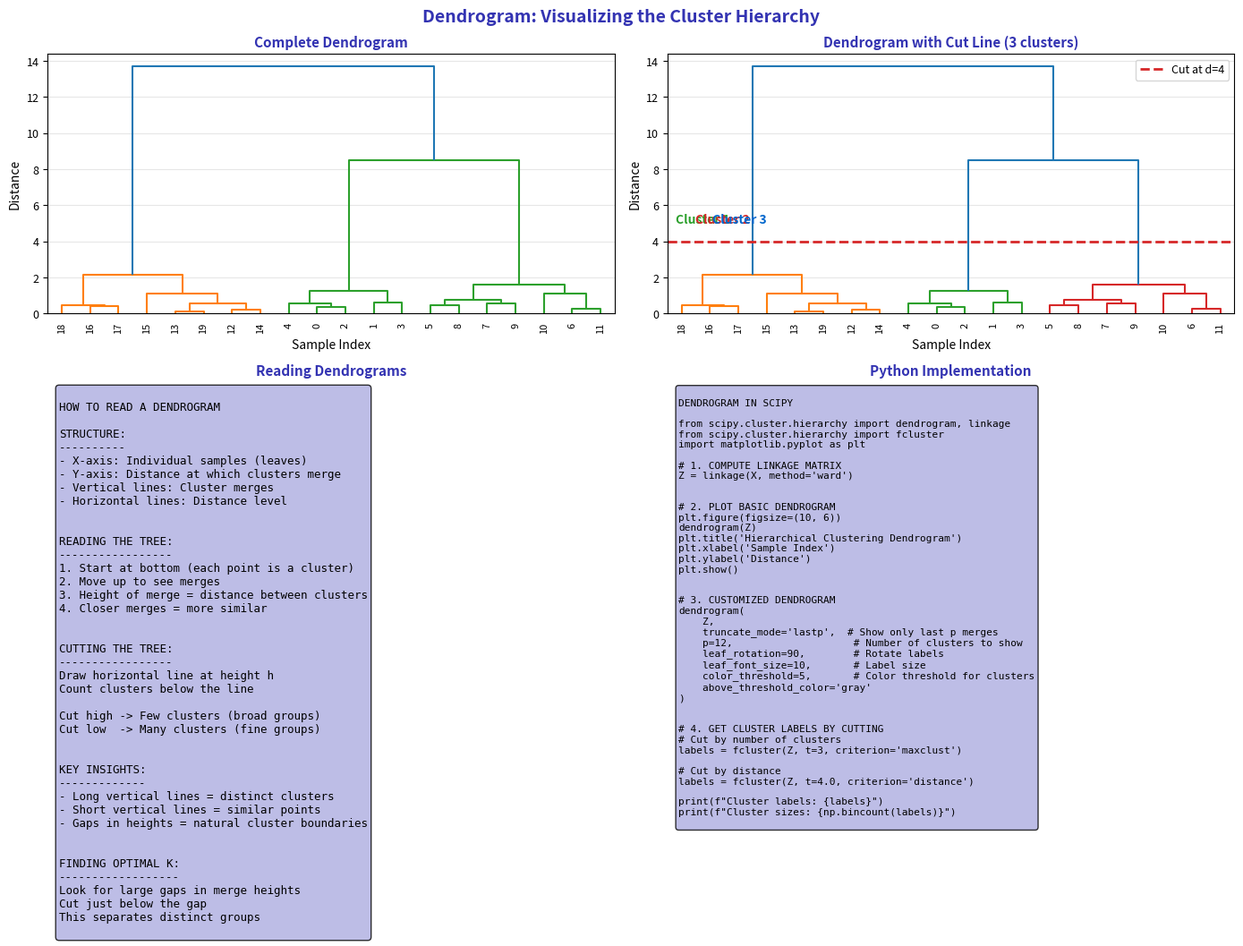

Write Python code to recreate this figure. (Note: this script raises an exception after producing the figure.)
"""Dendrogram - Visualizing the Hierarchy"""
import matplotlib.pyplot as plt
import numpy as np
from pathlib import Path
from scipy.cluster.hierarchy import dendrogram, linkage

plt.rcParams.update({
    'font.size': 10,
    'axes.labelsize': 10,
    'axes.titlesize': 11,
    'xtick.labelsize': 9,
    'ytick.labelsize': 9,
    'legend.fontsize': 9,
    'figure.figsize': (10, 6),
    'figure.dpi': 150
})

MLPURPLE = '#3333B2'
MLLAVENDER = '#ADADE0'
MLBLUE = '#0066CC'
MLORANGE = '#FF7F0E'
MLGREEN = '#2CA02C'
MLRED = '#D62728'

np.random.seed(42)

fig, axes = plt.subplots(2, 2, figsize=(14, 10))
fig.suptitle('Dendrogram: Visualizing the Cluster Hierarchy', fontsize=14, fontweight='bold', color=MLPURPLE)

# Generate sample data
np.random.seed(42)
n_samples = 20
X = np.vstack([
    np.random.randn(5, 2) * 0.5 + [0, 0],
    np.random.randn(7, 2) * 0.5 + [3, 3],
    np.random.randn(8, 2) * 0.5 + [6, 0]
])

# Compute linkage
Z = linkage(X, method='ward')

# Plot 1: Full dendrogram
ax1 = axes[0, 0]

dendrogram(Z, ax=ax1, leaf_rotation=90, leaf_font_size=8)
ax1.set_title('Complete Dendrogram', fontsize=11, fontweight='bold', color=MLPURPLE)
ax1.set_xlabel('Sample Index')
ax1.set_ylabel('Distance')
ax1.grid(alpha=0.3, axis='y')

# Plot 2: Dendrogram with cut line
ax2 = axes[0, 1]

dendrogram(Z, ax=ax2, leaf_rotation=90, leaf_font_size=8, color_threshold=4)
ax2.axhline(y=4, color=MLRED, linestyle='--', linewidth=2, label='Cut at d=4')
ax2.set_title('Dendrogram with Cut Line (3 clusters)', fontsize=11, fontweight='bold', color=MLPURPLE)
ax2.set_xlabel('Sample Index')
ax2.set_ylabel('Distance')
ax2.legend()
ax2.grid(alpha=0.3, axis='y')

# Annotate clusters
ax2.text(3, 5, 'Cluster 1', fontsize=10, color=MLGREEN, fontweight='bold')
ax2.text(10, 5, 'Cluster 2', fontsize=10, color=MLRED, fontweight='bold')
ax2.text(16, 5, 'Cluster 3', fontsize=10, color=MLBLUE, fontweight='bold')

# Plot 3: How to read a dendrogram
ax3 = axes[1, 0]
ax3.axis('off')

explanation = '''
HOW TO READ A DENDROGRAM

STRUCTURE:
----------
- X-axis: Individual samples (leaves)
- Y-axis: Distance at which clusters merge
- Vertical lines: Cluster merges
- Horizontal lines: Distance level


READING THE TREE:
-----------------
1. Start at bottom (each point is a cluster)
2. Move up to see merges
3. Height of merge = distance between clusters
4. Closer merges = more similar


CUTTING THE TREE:
-----------------
Draw horizontal line at height h
Count clusters below the line

Cut high -> Few clusters (broad groups)
Cut low  -> Many clusters (fine groups)


KEY INSIGHTS:
-------------
- Long vertical lines = distinct clusters
- Short vertical lines = similar points
- Gaps in heights = natural cluster boundaries


FINDING OPTIMAL K:
------------------
Look for large gaps in merge heights
Cut just below the gap
This separates distinct groups
'''

ax3.text(0.02, 0.98, explanation, transform=ax3.transAxes, fontsize=9,
         verticalalignment='top', fontfamily='monospace',
         bbox=dict(boxstyle='round', facecolor=MLLAVENDER, alpha=0.8))
ax3.set_title('Reading Dendrograms', fontsize=11, fontweight='bold', color=MLPURPLE)

# Plot 4: Code for dendrograms
ax4 = axes[1, 1]
ax4.axis('off')

code = '''
DENDROGRAM IN SCIPY

from scipy.cluster.hierarchy import dendrogram, linkage
from scipy.cluster.hierarchy import fcluster
import matplotlib.pyplot as plt

# 1. COMPUTE LINKAGE MATRIX
Z = linkage(X, method='ward')


# 2. PLOT BASIC DENDROGRAM
plt.figure(figsize=(10, 6))
dendrogram(Z)
plt.title('Hierarchical Clustering Dendrogram')
plt.xlabel('Sample Index')
plt.ylabel('Distance')
plt.show()


# 3. CUSTOMIZED DENDROGRAM
dendrogram(
    Z,
    truncate_mode='lastp',  # Show only last p merges
    p=12,                    # Number of clusters to show
    leaf_rotation=90,        # Rotate labels
    leaf_font_size=10,       # Label size
    color_threshold=5,       # Color threshold for clusters
    above_threshold_color='gray'
)


# 4. GET CLUSTER LABELS BY CUTTING
# Cut by number of clusters
labels = fcluster(Z, t=3, criterion='maxclust')

# Cut by distance
labels = fcluster(Z, t=4.0, criterion='distance')

print(f"Cluster labels: {labels}")
print(f"Cluster sizes: {np.bincount(labels)}")
'''

ax4.text(0.02, 0.98, code, transform=ax4.transAxes, fontsize=8,
         verticalalignment='top', fontfamily='monospace',
         bbox=dict(boxstyle='round', facecolor=MLLAVENDER, alpha=0.8))
ax4.set_title('Python Implementation', fontsize=11, fontweight='bold', color=MLPURPLE)

plt.tight_layout()
plt.savefig(Path(__file__).parent / 'chart.pdf', dpi=300, bbox_inches='tight')
plt.close()
